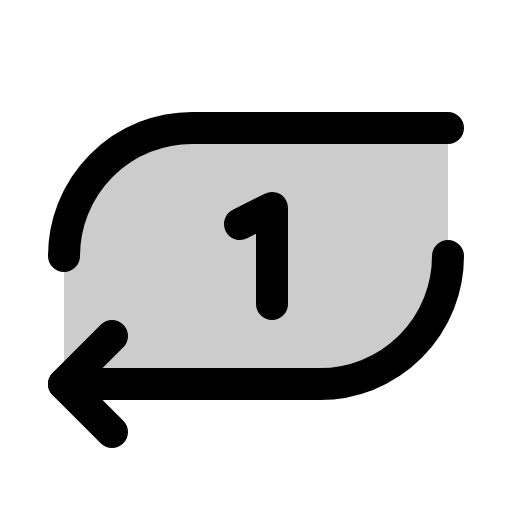
t = 0.00 s
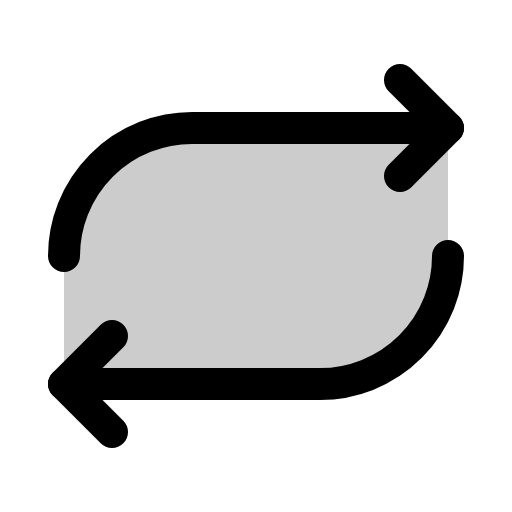
t = 1.20 s
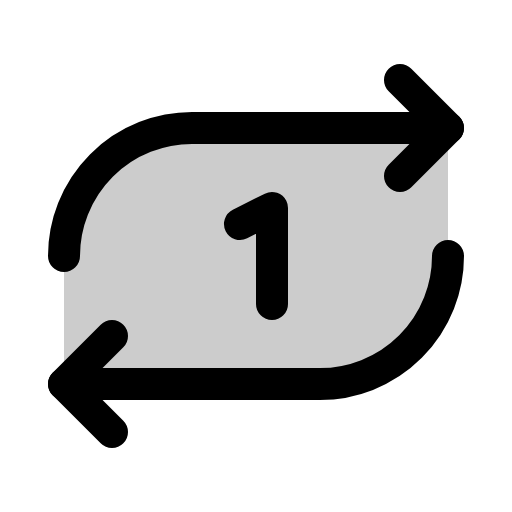
t = 1.58 s
t = 1.95 s: frame unchanged from t = 1.58 s, image omitted
t = 2.70 s: frame unchanged from t = 1.58 s, image omitted
t = 3.45 s: frame unchanged from t = 1.58 s, image omitted

The animated SVG that drew these frames (rendered in a browser with its animation timeline set to each time). Animation: 1 CSS @keyframes rule; one cycle of 4.20 s, repeats indefinitely.

<svg xmlns="http://www.w3.org/2000/svg" viewBox="0 0 256 256">
  <style>
    .draw-line {
      stroke-dasharray: 2000;
      stroke-dashoffset: 0;
    }
    svg:hover .draw-line {
      animation: phosphor-draw-in 3s ease-in-out infinite alternate;
    }
    @keyframes phosphor-draw-in {
      0%   { stroke-dashoffset: 2000; }
      50%  { stroke-dashoffset: 0; }
      100% { stroke-dashoffset: 0; }
    }
  </style><rect width="256" height="256" fill="none"/><path d="M32,128A64,64,0,0,1,96,64H224v64a64,64,0,0,1-64,64H32Z" opacity="0.2"/><polyline points="200 88 224 64 200 40" fill="none" stroke="currentColor" stroke-linecap="round" stroke-linejoin="round" stroke-width="16" class="draw-line" pathLength="1" style="animation-delay: 0s"/><path d="M32,128A64,64,0,0,1,96,64H224" fill="none" stroke="currentColor" stroke-linecap="round" stroke-linejoin="round" stroke-width="16" class="draw-line" pathLength="1" style="animation-delay: 0.3s"/><polyline points="56 168 32 192 56 216" fill="none" stroke="currentColor" stroke-linecap="round" stroke-linejoin="round" stroke-width="16" class="draw-line" pathLength="1" style="animation-delay: 0.6s"/><path d="M224,128a64,64,0,0,1-64,64H32" fill="none" stroke="currentColor" stroke-linecap="round" stroke-linejoin="round" stroke-width="16" class="draw-line" pathLength="1" style="animation-delay: 0.9s"/><polyline points="120 111.99 136 104 136 152" fill="none" stroke="currentColor" stroke-linecap="round" stroke-linejoin="round" stroke-width="16" class="draw-line" pathLength="1" style="animation-delay: 1.2s"/></svg>
